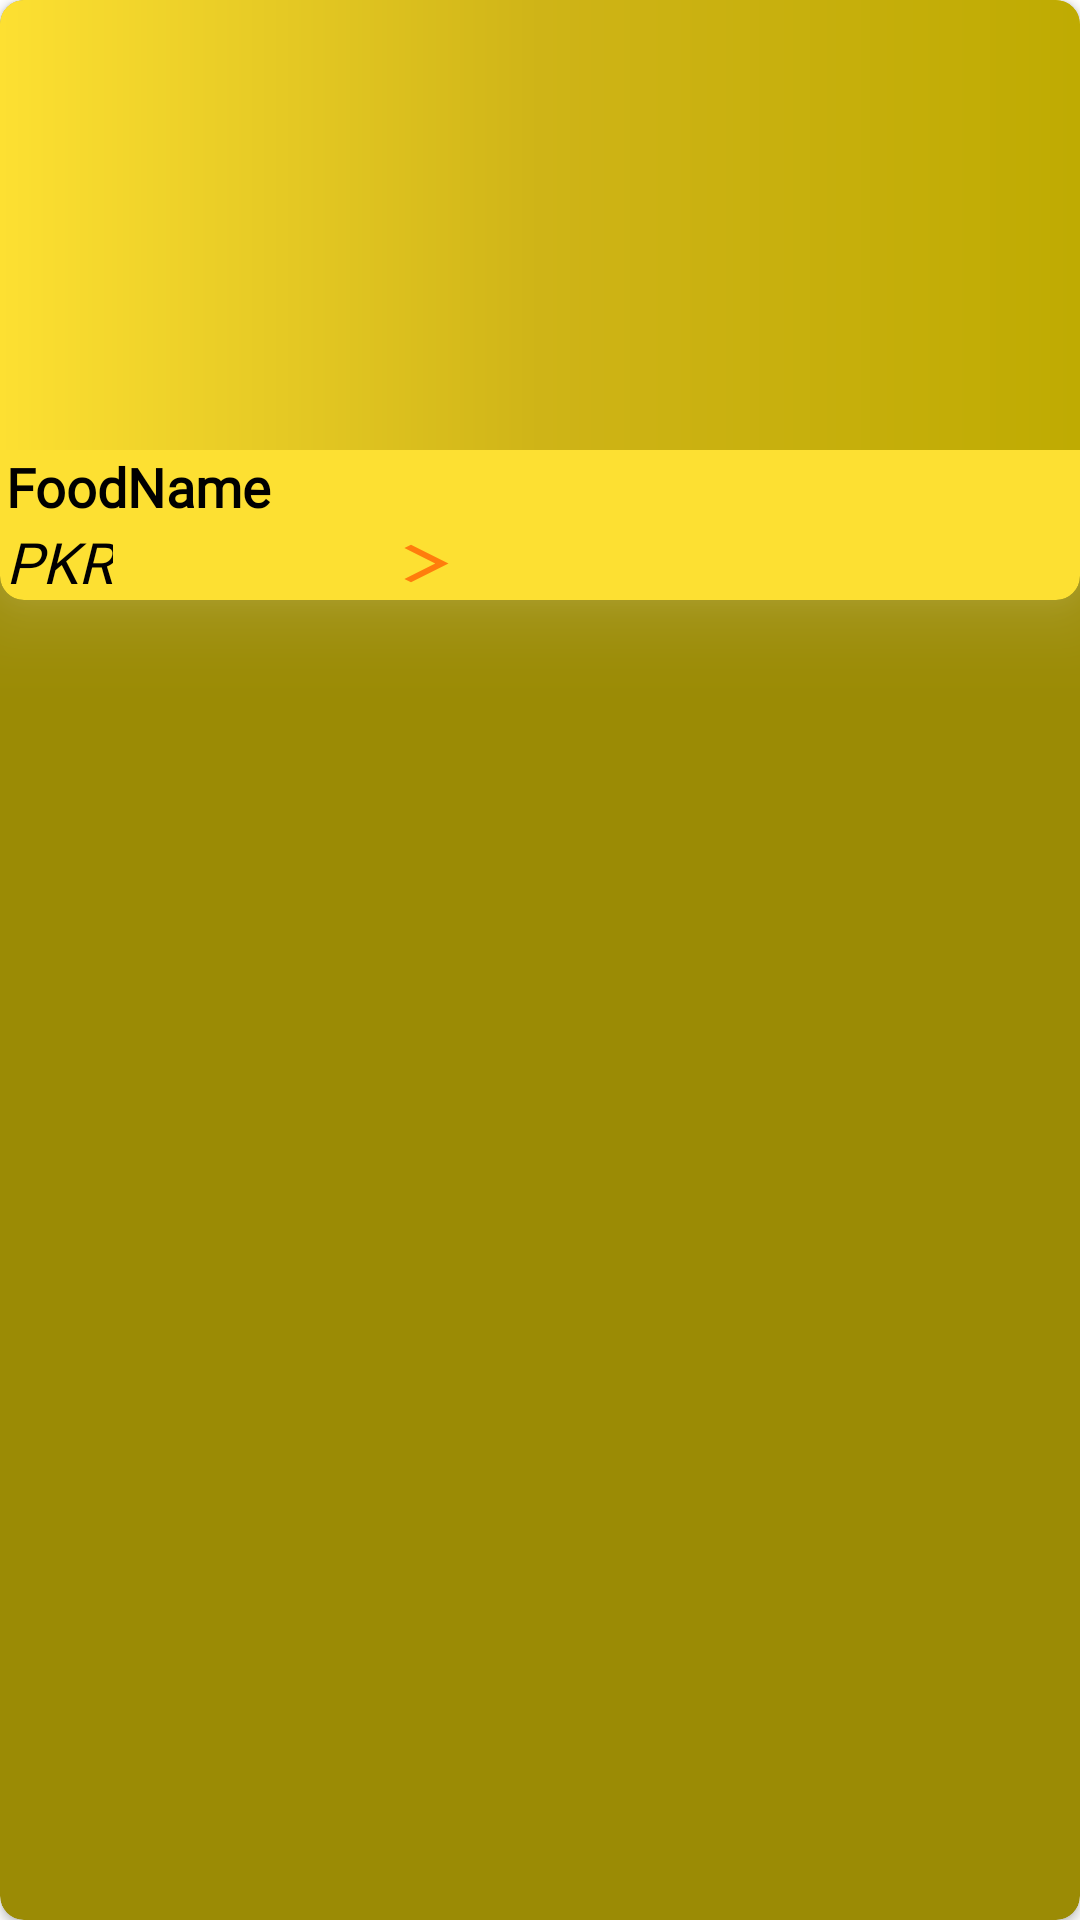

Reconstruct the res/layout file that produces this screen, plus the resources it refers to.
<!-- AndroidManifest.xml: application theme Theme.FastFood1 -->
<!-- res/layout/fragment_recycler_view_item_layout.xml -->
<?xml version="1.0" encoding="utf-8"?>
<androidx.cardview.widget.CardView xmlns:android="http://schemas.android.com/apk/res/android"
    xmlns:tools="http://schemas.android.com/tools"
    android:layout_width="160dp"
    android:layout_height="195dp"
    android:weightSum="8"
    app:cardBackgroundColor="@color/yellow2"
    app:cardCornerRadius="8dp"
    android:layout_marginStart="10dp"
    android:layout_marginTop="15dp"
    android:id="@+id/item_selected_Card_View"
    xmlns:app="http://schemas.android.com/apk/res-auto">

    <androidx.cardview.widget.CardView
        android:layout_width="match_parent"
        android:layout_height="wrap_content"
        app:cardElevation="16dp"
        app:cardCornerRadius="8dp"
        app:cardMaxElevation="16dp"
        android:outlineAmbientShadowColor="@color/white"
        android:outlineSpotShadowColor="@color/white"
        android:backgroundTint="#FDE032"
        android:focusable="true">


        <LinearLayout
            android:layout_width="match_parent"
            android:layout_height="wrap_content"
            android:orientation="vertical">

            <ImageView
                android:id="@+id/Images"
                android:layout_width="match_parent"
                android:layout_height="150dp"
                android:background="@drawable/mainbackgroundshape"
                android:src="@drawable/ic_launcher_background"
                 />


            <LinearLayout
                android:layout_width="match_parent"
                android:layout_height="wrap_content"
                android:orientation="vertical"
                android:layout_marginStart="2dp">

                <TextView
                    android:id="@+id/FoodName"
                    android:layout_width="match_parent"
                    android:layout_height="wrap_content"
                    android:fontFamily="@font/adamina"
                    android:text="FoodName"
                    android:textColor="@color/black"
                    android:textSize="18sp"
                    android:textStyle="bold" />

                <TextView
                    android:id="@+id/PKR"
                    android:layout_width="wrap_content"
                    android:layout_height="wrap_content"
                    android:fontFamily="@font/alice"
                    android:text="PKR"
                    android:textColor="@color/black"
                    android:textSize="19sp"
                    android:textStyle="italic" />


                <ImageView
                    android:id="@+id/Icon_Image"
                    android:layout_width="wrap_content"
                    android:layout_height="wrap_content"
                    android:layout_marginStart="125dp"
                    android:layout_marginTop="-20dp"
                    android:layout_weight="1"
                    android:src="@drawable/recyclerview_item_layout_arrow"
                    tools:ignore="InefficientWeight" />
                </LinearLayout>

        </LinearLayout>

    </androidx.cardview.widget.CardView>

</androidx.cardview.widget.CardView>
<!-- resources referenced by this layout -->
<resources>
  <color name="black">#FF000000</color>
  <color name="white">#FFFFFFFF</color>
  <color name="yellow2">#9B8B05</color>
  <!-- drawable mainbackgroundshape (drawable) -->
  <?xml version="1.0" encoding="utf-8"?>
  <shape xmlns:android="http://schemas.android.com/apk/res/android">
      <gradient android:startColor="#FDE032"
          android:centerColor="#CFB417"
          android:endColor="#BFAB02"/>
  </shape>
  <!-- drawable recyclerview_item_layout_arrow (drawable) -->
  <vector android:autoMirrored="true" android:height="15dp"
      android:tint="#FF7D0C" android:viewportHeight="24"
      android:viewportWidth="24" android:width="30dp" xmlns:android="http://schemas.android.com/apk/res/android">
      <path android:fillColor="@android:color/white" android:pathData="M6.23,20.23l1.77,1.77l10,-10l-10,-10l-1.77,1.77l8.23,8.23z"/>
  </vector>
  <style name="Theme.FastFood1" parent="Theme.MaterialComponents.DayNight.NoActionBar">
          
          <item name="colorPrimary">@color/purple_500</item>
          <item name="colorPrimaryVariant">@color/yellow1</item>
          <item name="colorOnPrimary">@color/white</item>
          
          <item name="colorSecondary">@color/teal_200</item>
          <item name="colorSecondaryVariant">@color/teal_700</item>
          <item name="colorOnSecondary">@color/black</item>
          
          <item name="android:statusBarColor">?attr/colorPrimaryVariant</item>
          
      </style>
  <color name="purple_500">#FF6200EE</color>
  <color name="yellow1">#BFAB02</color>
  <color name="teal_200">#FF03DAC5</color>
  <color name="teal_700">#FF018786</color>
</resources>
